Run: headless pygame with SDL's dummy video driver; simulated clock (each Clock.tick advances the game by its frame time, no real sleeping); random seed 0; keys injected as events and as key.get_pressed() state; no mouse input.
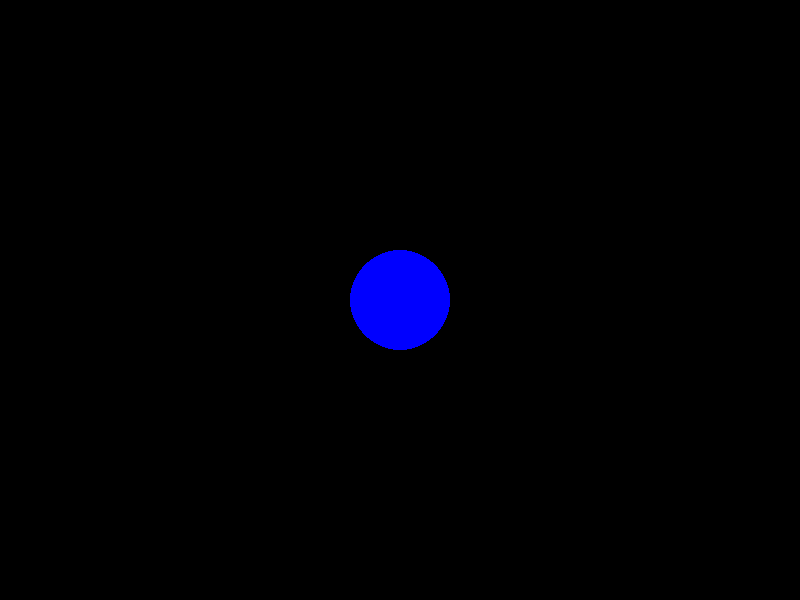
Frame 1 of 4 · flips 1–60 · no input
Frame 2 of 4 · flips 61–180 · tapped SPACE, RETURN · held RIGHT (→), D · screen unchanged from frame 1, image omitted
Frame 3 of 4 · flips 181–300 · held DOWN (↓), S · screen unchanged from frame 2, image omitted
Frame 4 of 4 · flips 301–420 · held LEFT (←), A, UP (↑), W · screen unchanged from frame 3, image omitted

The pygame program that drew these frames:

import pygame

# 1. Inicialização
pygame.init()

# 2. Criar a janela (largura, altura)
tela = pygame.display.set_mode((800, 600))
pygame.display.set_caption("Meu Primeiro Jogo")

# 3. Relógio para controlar o FPS
relogio = pygame.time.Clock()

rodando = True
while rodando:
    # --- Passo 1: Processar Eventos ---
    for evento in pygame.event.get():
        if evento.type == pygame.QUIT:  # Se clicar no 'X' da janela
            rodando = False

    # --- Passo 2: Lógica do Jogo ---
    # (Ex: mover um personagem)

    # --- Passo 3: Renderização ---
    tela.fill((0, 0, 0))  # Limpa a tela com um cinza escuro
    
    # Desenha um círculo azul no centro
    pygame.draw.circle(tela, (0, 0, 255), (400, 300), 50)

    pygame.display.flip()  # Atualiza o conteúdo da tela
    relogio.tick(60)       # Garante que o jogo rode a 60 FPS

pygame.quit()
